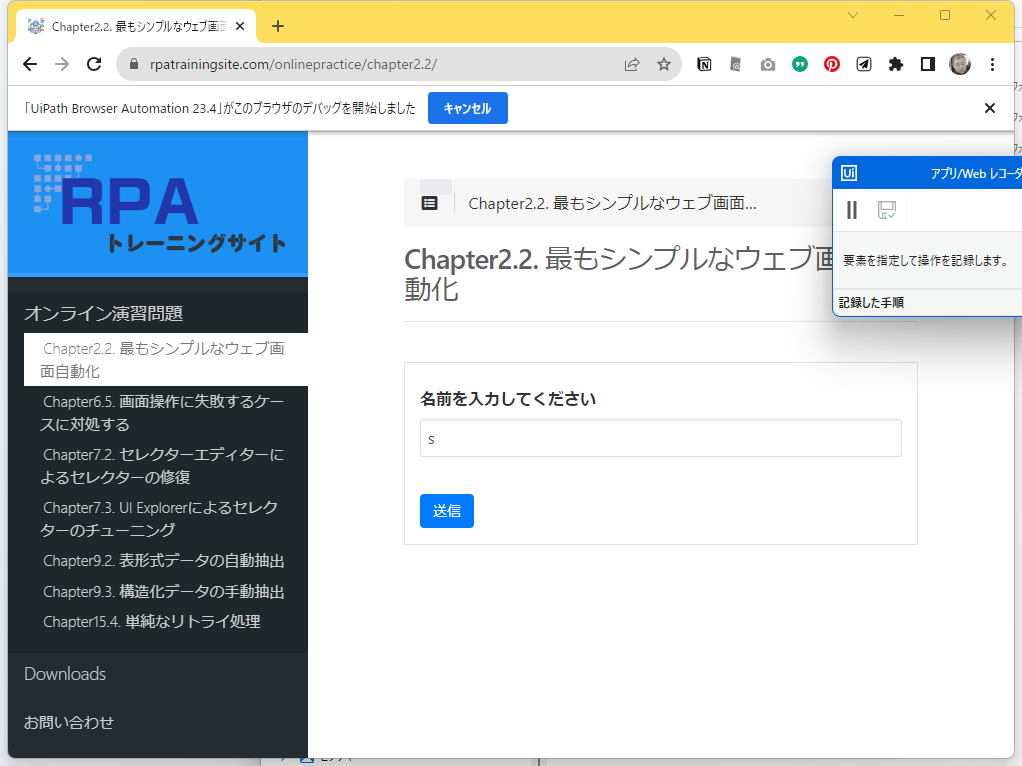
Task: 空のプロジェクト
Workflow: Main

Step 1: ブラウザーを使用 Chrome: Chapter2.2. 最もシンプルなウェブ画面自動化 : RPA Training Site - Google Chrome on the element in window 'Chapter2.2. 最もシンプルなウェブ画面自動化 : RPA Training Site - Google Chrome' (chrome.exe)

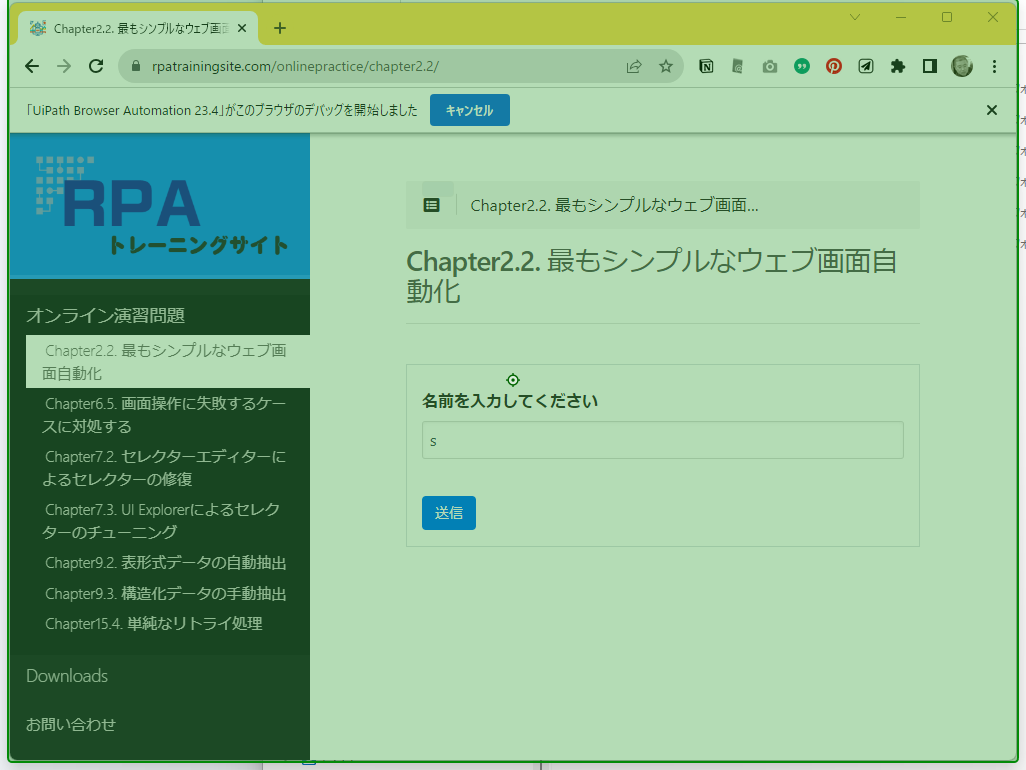
Step 2: click

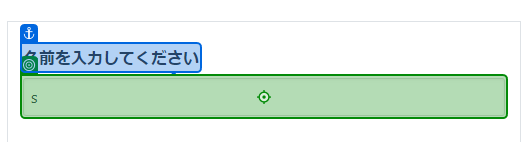
Step 3: type "ねこ"

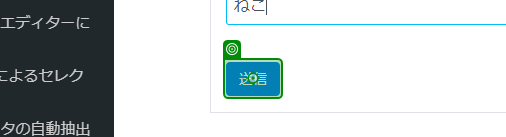
Step 4: click

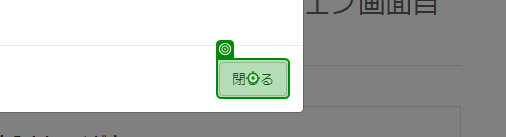
Step 5: click